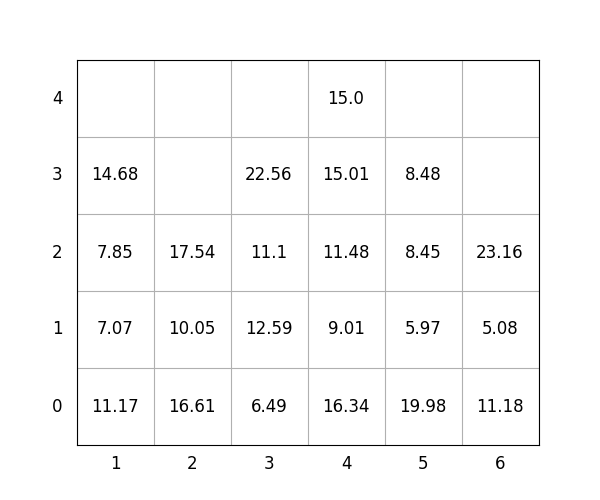

Source data for this figure (header and first rows):
idx, loc_x, loc_y, loc_z, weight, group, score, seq, reloc, size(ft)
1, 5, 0, 0, 19.98, 2, 220, 0, 0, 20
2, 1, 0, 0, 11.17, 0, 11.17, 0, 1.0, 20
3, 1, 0, 1, 7.07, 0, 7.07, 0, 1.0, 20
4, 4, 0, 0, 16.34, 2, 216.3, 0, 0, 20
5, 1, 0, 2, 7.85, 1, 107.8, 0, 1.0, 20
6, 2, 0, 0, 16.61, 0, 16.61, 1, 0, 20
7, 4, 0, 1, 9.01, 3, 309, 2, 0, 20
8, 5, 0, 1, 5.97, 3, 306, 3, 0, 20
9, 4, 0, 2, 11.48, 3, 311.5, 4, 0, 20
10, 6, 0, 0, 11.18, 1, 111.2, 5, 0, 20
11, 4, 0, 3, 15.01, 3, 315, 6, 0, 20
12, 6, 0, 1, 5.08, 2, 205.1, 7, 0, 20
13, 2, 0, 1, 10.05, 1, 110, 8, 0, 20
14, 4, 0, 4, 15.0, 3, 315.0, 9, 0, 20
15, 5, 0, 2, 8.45, 3, 308.4, 10, 0, 20
16, 2, 0, 2, 17.54, 1, 117.5, 11, 0, 20
17, 1, 0, 3, 14.68, 0, 14.68, 12, 1.0, 20
18, 3, 0, 0, 6.49, 0, 6.49, 13, 0, 20
19, 5, 0, 3, 8.48, 3, 308.5, 14, 0, 20
20, 3, 0, 1, 12.59, 0, 12.59, 15, 0, 20
21, 3, 0, 2, 11.1, 1, 111.1, 16, 0, 20
22, 3, 0, 3, 22.56, 2, 222.6, 17, 0, 20
23, 6, 0, 2, 23.16, 3, 323.2, 18, 0, 20
